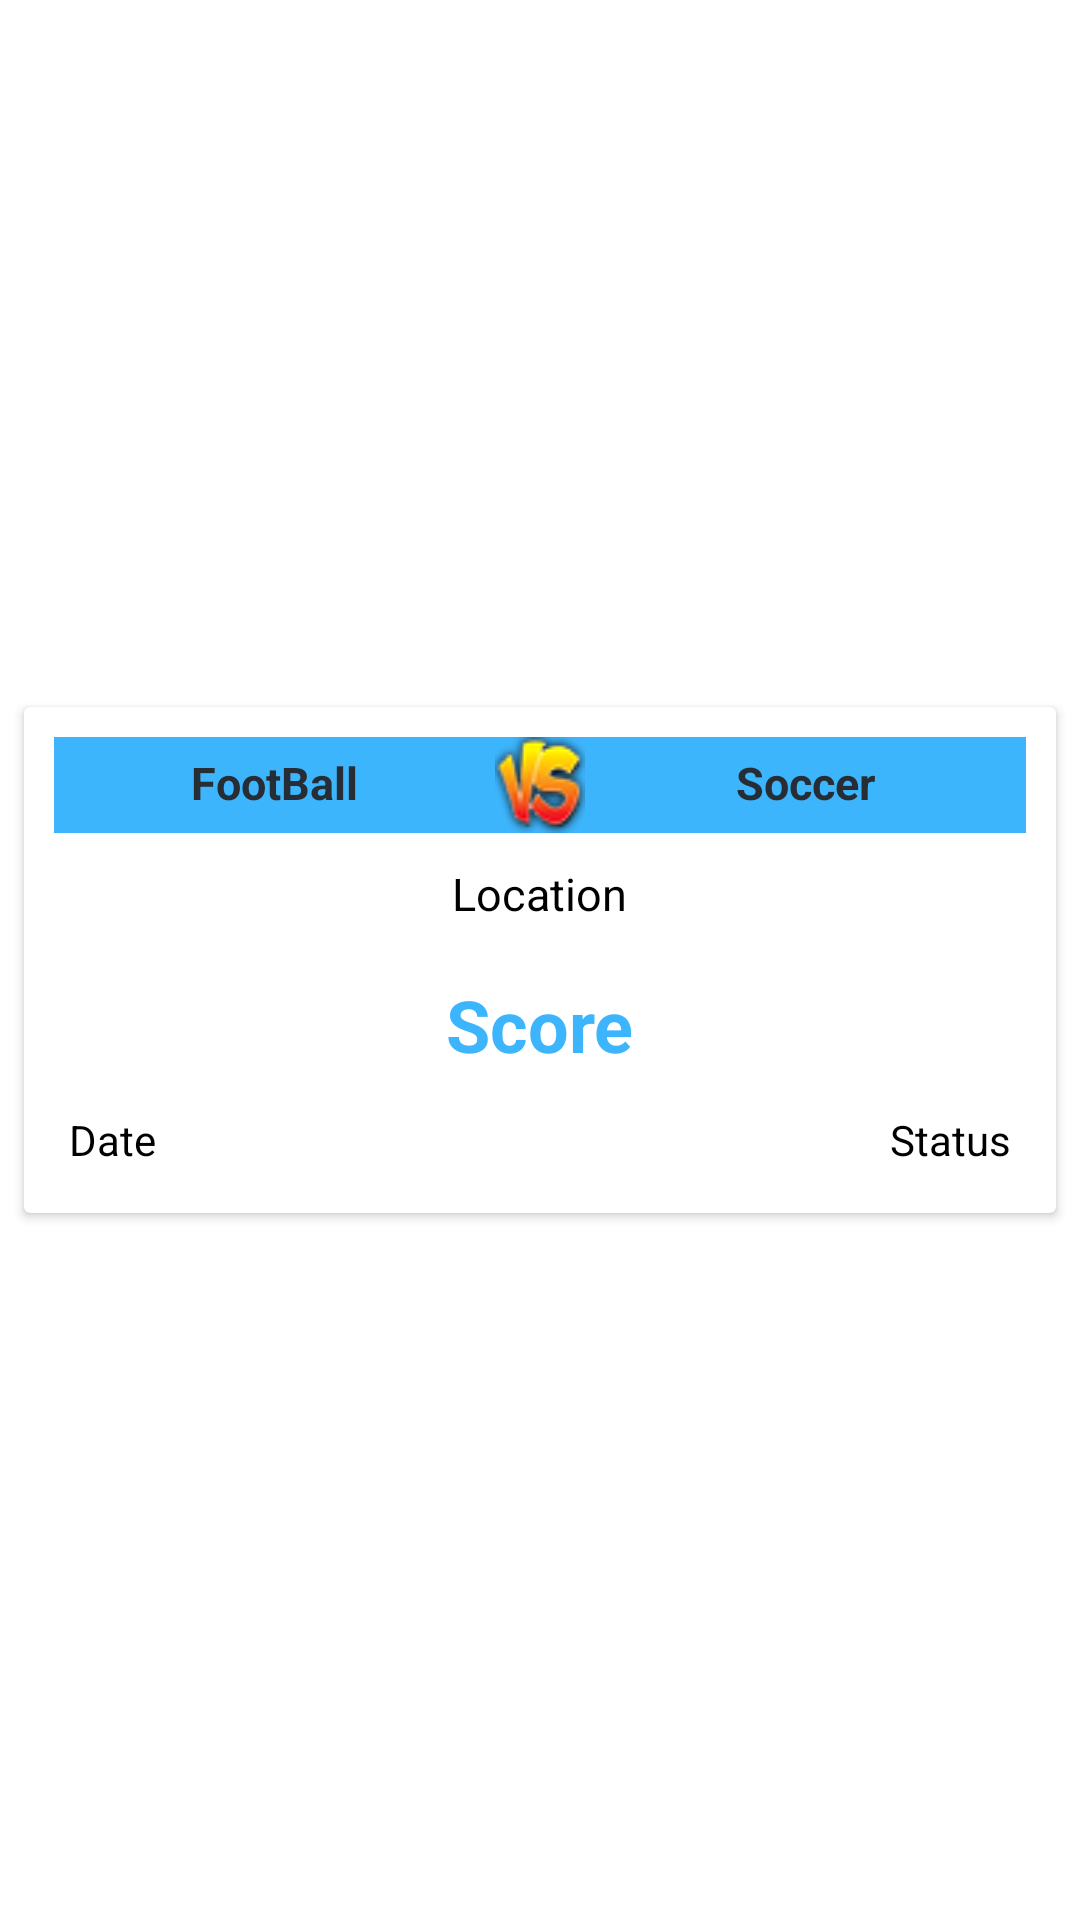

The Android layout XML behind this screen, and the referenced resources:
<!-- AndroidManifest.xml: application theme Theme.BetWayScore -->
<!-- res/layout/footscorelayout.xml -->
<?xml version="1.0" encoding="utf-8"?>
<LinearLayout xmlns:android="http://schemas.android.com/apk/res/android"
    xmlns:tools="http://schemas.android.com/tools"
    android:layout_width="match_parent"
    android:layout_height="wrap_content"
    android:orientation="vertical"
    android:gravity="center">
    <androidx.cardview.widget.CardView
        android:layout_width="match_parent"
        android:layout_height="wrap_content"
        android:layout_margin="8dp">
        <LinearLayout
            android:layout_width="match_parent"
            android:layout_height="match_parent"
            android:gravity="center"
            android:orientation="vertical"
            android:padding="10dp">
                <LinearLayout
                    android:layout_width="fill_parent"
                    android:layout_height="32dp"
                    android:gravity="start"
                    android:orientation="horizontal"
                    android:background="@color/theme_one"
                    tools:ignore="UselessParent">
                    <TextView
                        android:id="@+id/home"
                        android:layout_width="0dp"
                        android:layout_height="wrap_content"
                        android:layout_weight="0.5"
                        android:textStyle="bold"
                        android:gravity="center"
                        android:textSize="15sp"
                        android:textColor="@color/theme_two"
                        android:background="@color/theme_one"
                        android:padding="5dp"
                        android:text="FootBall"
                       >
                    </TextView>
        <ImageView
             android:layout_width="30dp"
                android:layout_height="match_parent"
            android:src="@drawable/versus"
            android:scaleType="fitXY"
            android:contentDescription="@null"/>
                    <TextView
                        android:id="@+id/away"
                        android:layout_width="0dp"
                        android:layout_height="wrap_content"
                        android:textColor="@color/theme_two"
                        android:background="@color/theme_one"
                        android:padding="5dp"
                        android:gravity="center"
                        android:textSize="15sp"
                        android:textStyle="bold"
                        android:layout_weight="0.5"
                        android:text="Soccer">
                    </TextView>
                </LinearLayout>


            <TextView
                android:id="@+id/location"
                android:layout_width="wrap_content"
                android:layout_height="wrap_content"
                android:layout_marginTop="5dp"
                android:padding="5dp"
                android:textColor="@color/black"
                android:textSize="15sp"
                android:text="Location">
            </TextView>
            <LinearLayout
                android:layout_width="match_parent"
                android:layout_height="wrap_content"
                android:orientation="horizontal"
                android:gravity="center">
                <TextView
                    android:id="@+id/score"
                    android:layout_width="wrap_content"
                    android:layout_height="wrap_content"
                    android:textColor="@color/theme_one"
                    android:layout_marginTop="5dp"
                    android:padding="5dp"
                    android:textSize="24sp"
                    android:textStyle="bold"
                    android:text="Score">
                </TextView>
            </LinearLayout>
            <RelativeLayout
                android:layout_width="match_parent"
                android:layout_height="wrap_content"
                android:orientation="horizontal">
                <TextView
                    android:id="@+id/date"
                    android:layout_width="wrap_content"
                    android:layout_height="wrap_content"
                    android:text="Date"
                    android:layout_marginTop="5dp"
                    android:padding="5dp"
                    android:textColor="@color/black"
                    android:gravity="start"
                    android:textSize="14sp">
                </TextView>
                <TextView
                    android:id="@+id/status"
                    android:layout_width="wrap_content"
                    android:layout_height="wrap_content"
                    android:layout_marginTop="5dp"
                    android:padding="5dp"
                    android:textSize="14sp"
                    android:textColor="@color/black"
                    android:text="Status"
                    android:layout_alignParentEnd="true">
                </TextView>
            </RelativeLayout>
        </LinearLayout>
    </androidx.cardview.widget.CardView>
</LinearLayout>
<!-- resources referenced by this layout -->
<resources>
  <color name="black">#FF000000</color>
  <color name="theme_one">#3DB5FC</color>
  <color name="theme_two">#262D35</color>
  <!-- drawable versus: png bitmap (drawable-xxxhdpi, 4370 bytes) -->
  <style name="Theme.BetWayScore" parent="Theme.MaterialComponents.DayNight.NoActionBar">
          
          <item name="colorPrimary">@color/purple_500</item>
          <item name="colorPrimaryVariant">@color/purple_700</item>
          <item name="colorOnPrimary">@color/white</item>
          
          <item name="colorSecondary">@color/teal_200</item>
          <item name="colorSecondaryVariant">@color/teal_700</item>
          <item name="colorOnSecondary">@color/black</item>
          
          <item name="android:statusBarColor" tools:targetApi="l">?attr/colorPrimaryVariant</item>
          
      </style>
  <color name="purple_500">#3893CA</color>
  <color name="purple_700">#3893CA</color>
  <color name="white">#FFFFFFFF</color>
  <color name="teal_200">#FF03DAC5</color>
  <color name="teal_700">#FF018786</color>
</resources>
